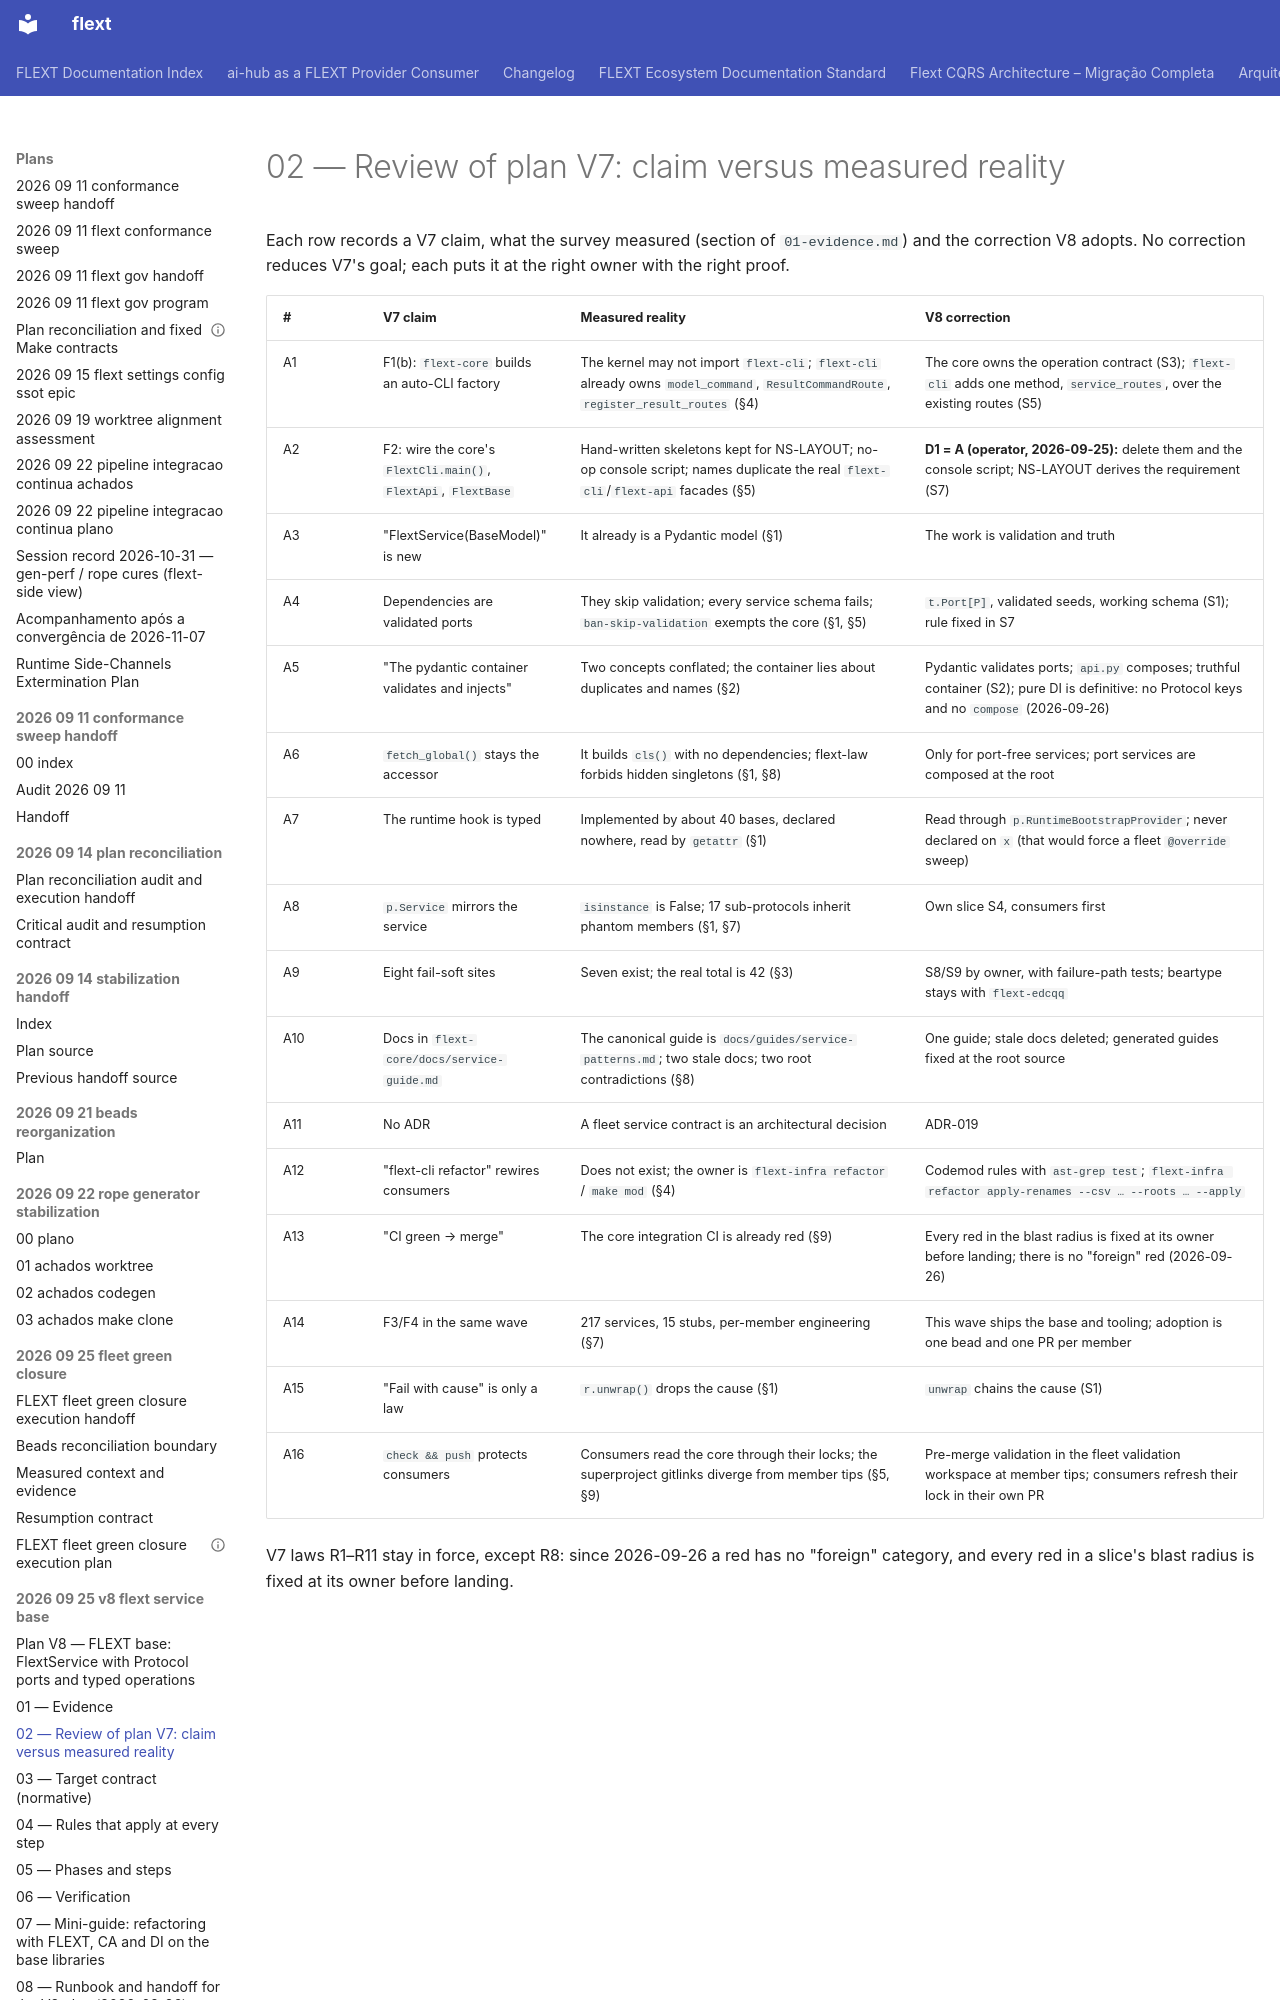

repository: flext-sh/flext · page: plans/2026-09-25-v8-flext-service-base/02-v7-review/index.html · generator: mkdocs

# 02 — Review of plan V7: claim versus measured reality

<!-- TOC START -->

<!-- TOC END -->

Each row records a V7 claim, what the survey measured (section of `01-evidence.md`) and
the correction V8 adopts. No correction reduces V7's goal; each puts it at the right
owner with the right proof.
